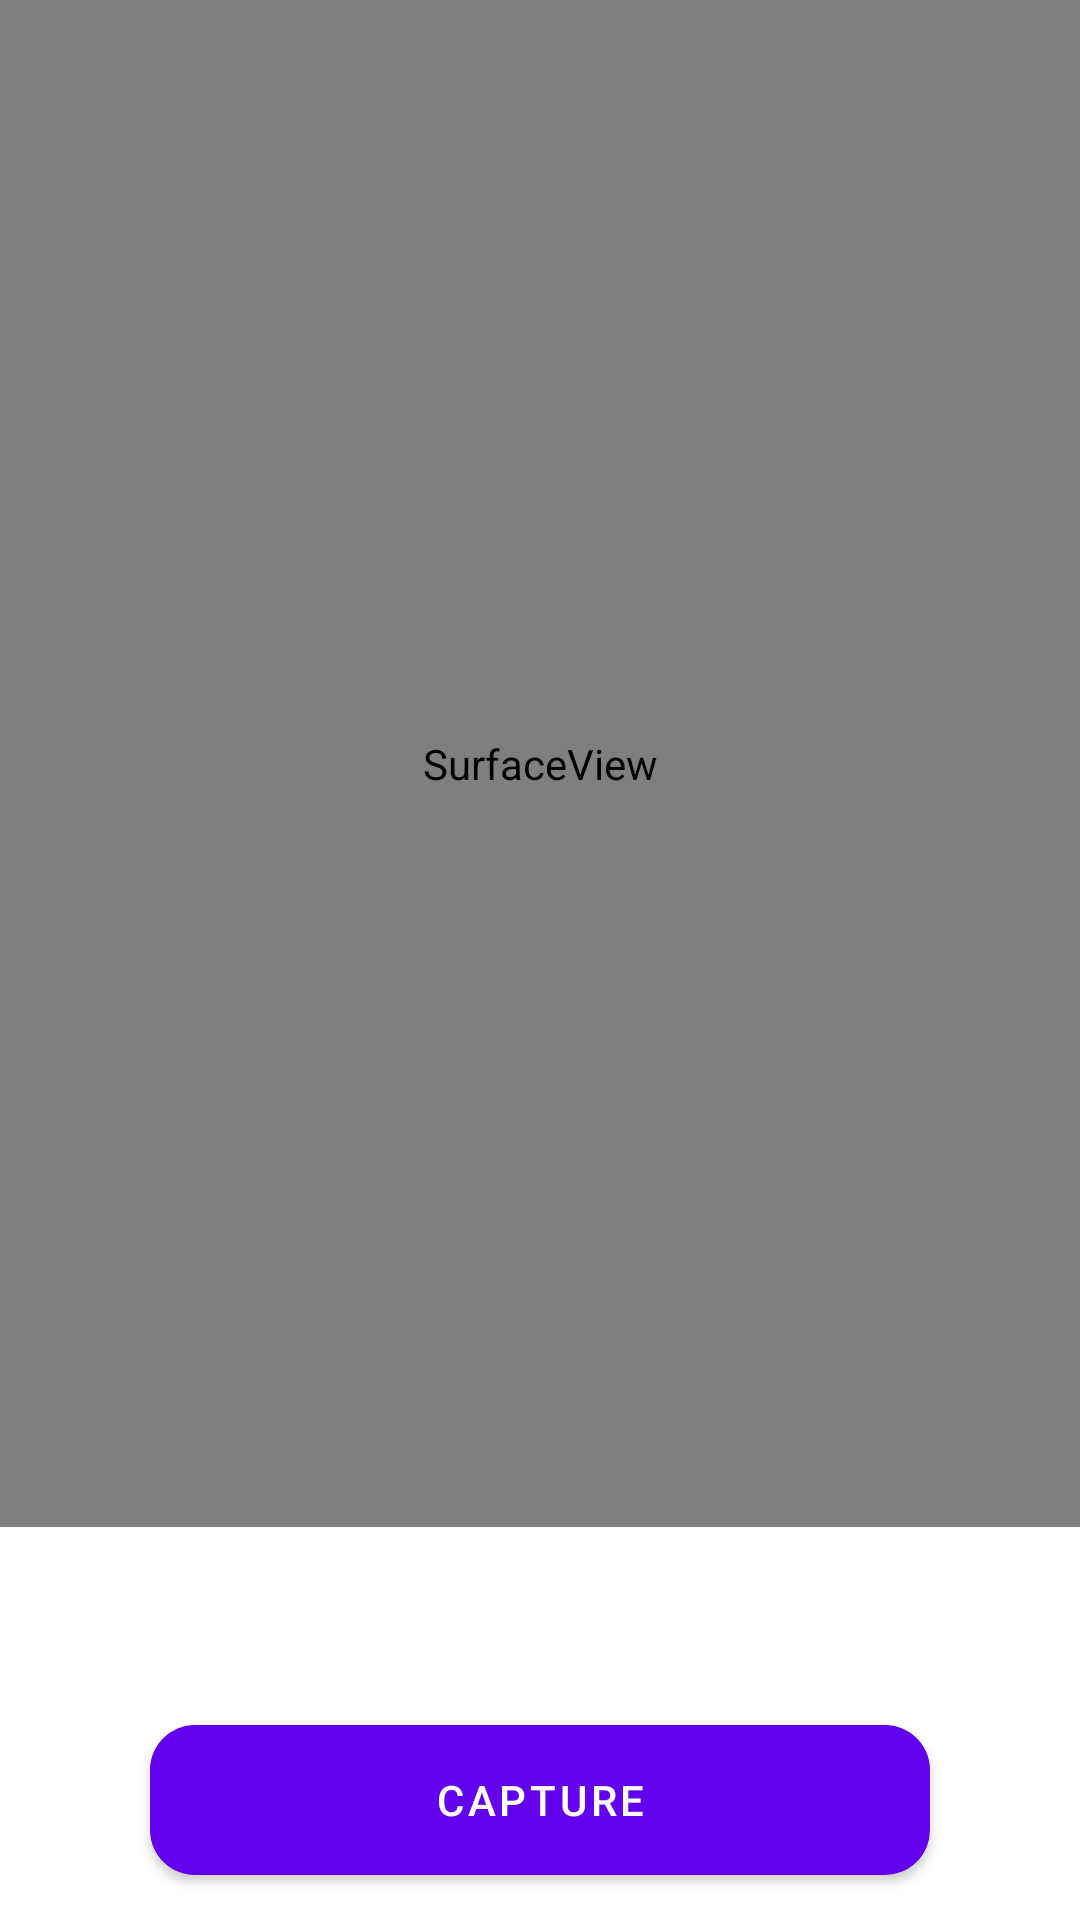

This screen was rendered from an Android layout file. Write that file and the resources it references.
<!-- AndroidManifest.xml: fallback theme Theme.MaterialComponents.DayNight.NoActionBar -->
<!-- res/layout/activity_camera.xml -->
<?xml version="1.0" encoding="utf-8"?>
<LinearLayout xmlns:android="http://schemas.android.com/apk/res/android"
    android:layout_width="match_parent"
    android:layout_height="match_parent"
    xmlns:tools="http://schemas.android.com/tools"
    xmlns:app="http://schemas.android.com/apk/res-auto"
    android:orientation="vertical"
    tools:context=".ui.CameraActivity">

    <SurfaceView
        android:id="@+id/sv_camera"
        android:layout_width="match_parent"
        android:layout_weight="1"
        android:layout_height="0dp"/>

    <TextView
        android:id="@+id/tv_camera_result"
        android:layout_width="match_parent"
        android:layout_height="50dp"
        android:textSize="20sp"
        android:textStyle="bold"
        android:gravity="center"
        android:layout_marginBottom="8dp"
        android:layout_marginTop="8dp"/>

    <com.google.android.material.button.MaterialButton
        android:id="@+id/btn_capture"
        android:layout_width="match_parent"
        android:layout_height="50dp"
        android:background="@drawable/button_rounded"
        android:layout_marginBottom="15dp"
        android:layout_marginStart="50dp"
        android:layout_marginEnd="50dp"
        android:text="@string/capture"
        app:icon="@drawable/ic_image"
        app:backgroundTint= "@null"/>
</LinearLayout>
<!-- resources referenced by this layout -->
<resources>
  <!-- drawable button_rounded (drawable) -->
  <?xml version="1.0" encoding="utf-8"?>
  <selector xmlns:android="http://schemas.android.com/apk/res/android">
      <item>
          <shape android:shape="rectangle">
              <corners android:radius="15dp" />
              <solid android:color="?colorPrimary" />
          </shape>
      </item>
  </selector>
  <string name="capture">Capture</string>
</resources>
